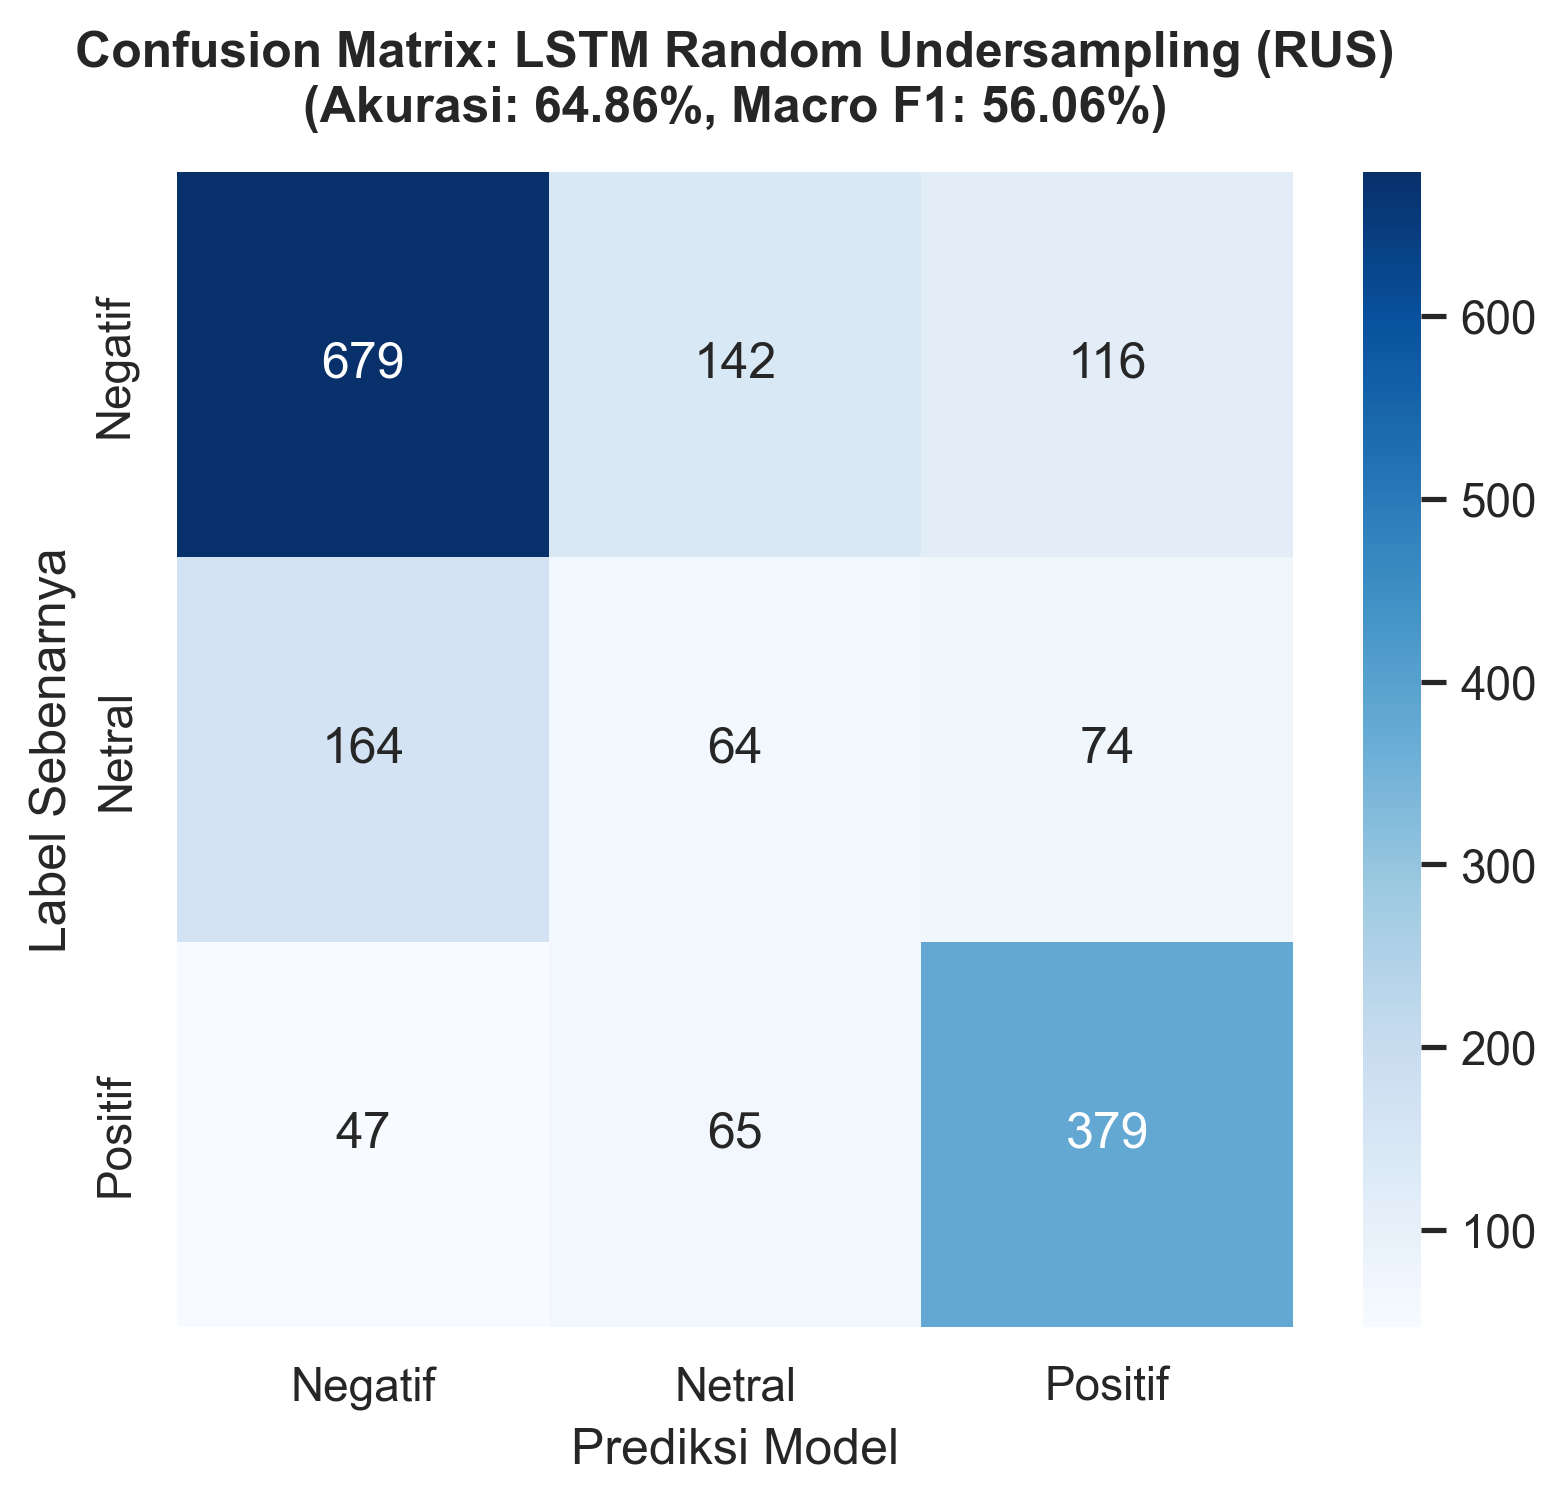

Data behind this chart, as committed beside it:
, Pred_Negatif, Pred_Netral, Pred_Positif
Aktual_Negatif, 679, 142, 116
Aktual_Netral, 164, 64, 74
Aktual_Positif, 47, 65, 379
